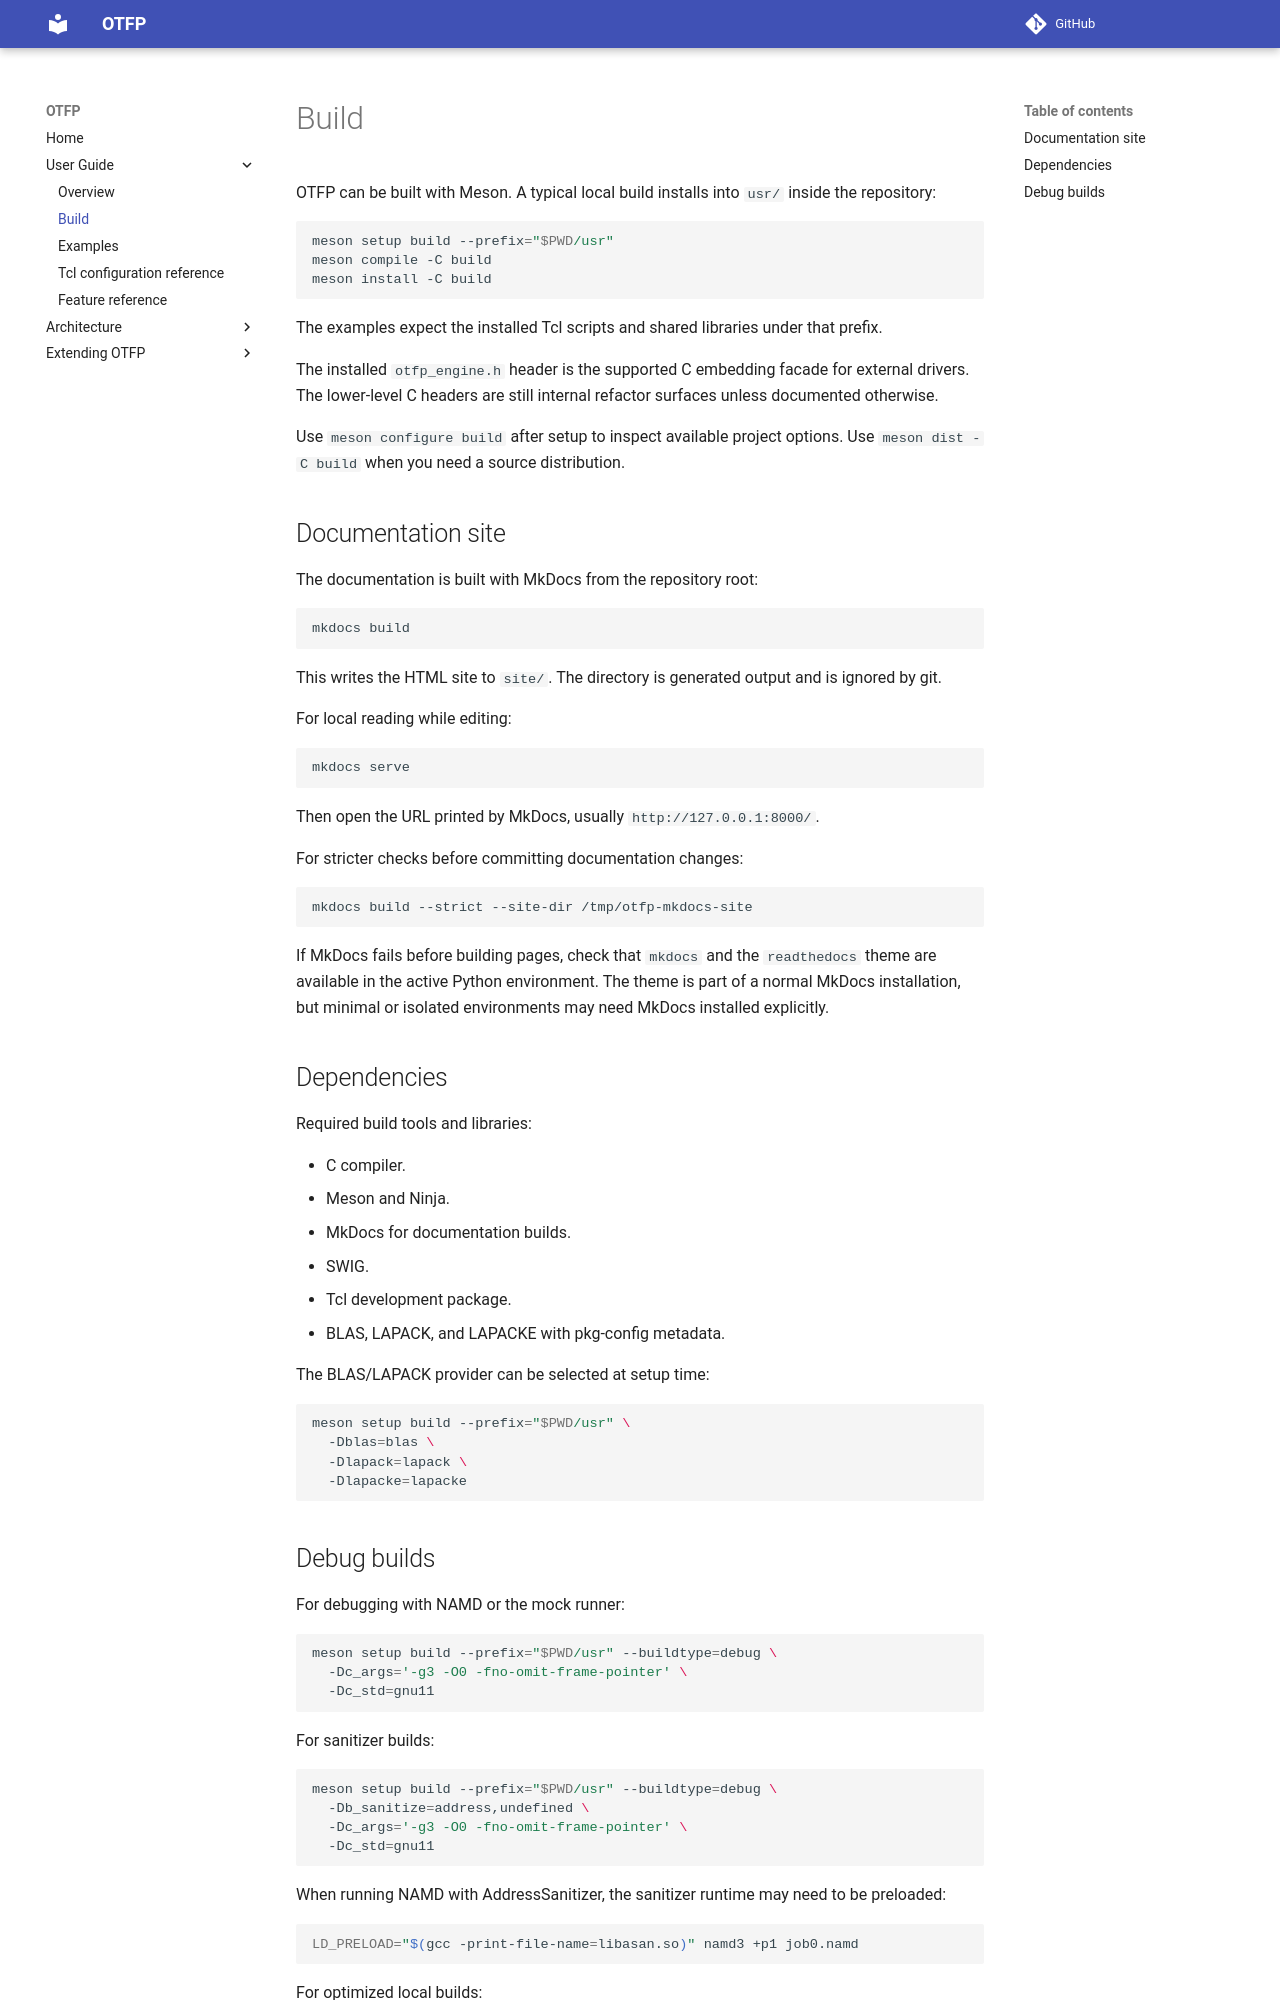

repository: alexispaz/otfp · page: build/index.html · generator: mkdocs

# Build

OTFP can be built with Meson. A typical local build installs into `usr/`
inside the repository:

```sh
meson setup build --prefix="$PWD/usr"
meson compile -C build
meson install -C build
```

The examples expect the installed Tcl scripts and shared libraries under that
prefix.

The installed `otfp_engine.h` header is the supported C embedding facade for
external drivers. The lower-level C headers are still internal refactor
surfaces unless documented otherwise.

Use `meson configure build` after setup to inspect available project options.
Use `meson dist -C build` when you need a source distribution.

## Documentation site

The documentation is built with MkDocs from the repository root:

```sh
mkdocs build
```

This writes the HTML site to `site/`. The directory is generated output and is
ignored by git.

For local reading while editing:

```sh
mkdocs serve
```

Then open the URL printed by MkDocs, usually `http://127.0.0.1:8000/`.

For stricter checks before committing documentation changes:

```sh
mkdocs build --strict --site-dir /tmp/otfp-mkdocs-site
```

If MkDocs fails before building pages, check that `mkdocs` and the
`readthedocs` theme are available in the active Python environment. The theme
is part of a normal MkDocs installation, but minimal or isolated environments
may need MkDocs installed explicitly.

## Dependencies

Required build tools and libraries:

- C compiler.
- Meson and Ninja.
- MkDocs for documentation builds.
- SWIG.
- Tcl development package.
- BLAS, LAPACK, and LAPACKE with pkg-config metadata.

The BLAS/LAPACK provider can be selected at setup time:

```sh
meson setup build --prefix="$PWD/usr" \
  -Dblas=blas \
  -Dlapack=lapack \
  -Dlapacke=lapacke
```
